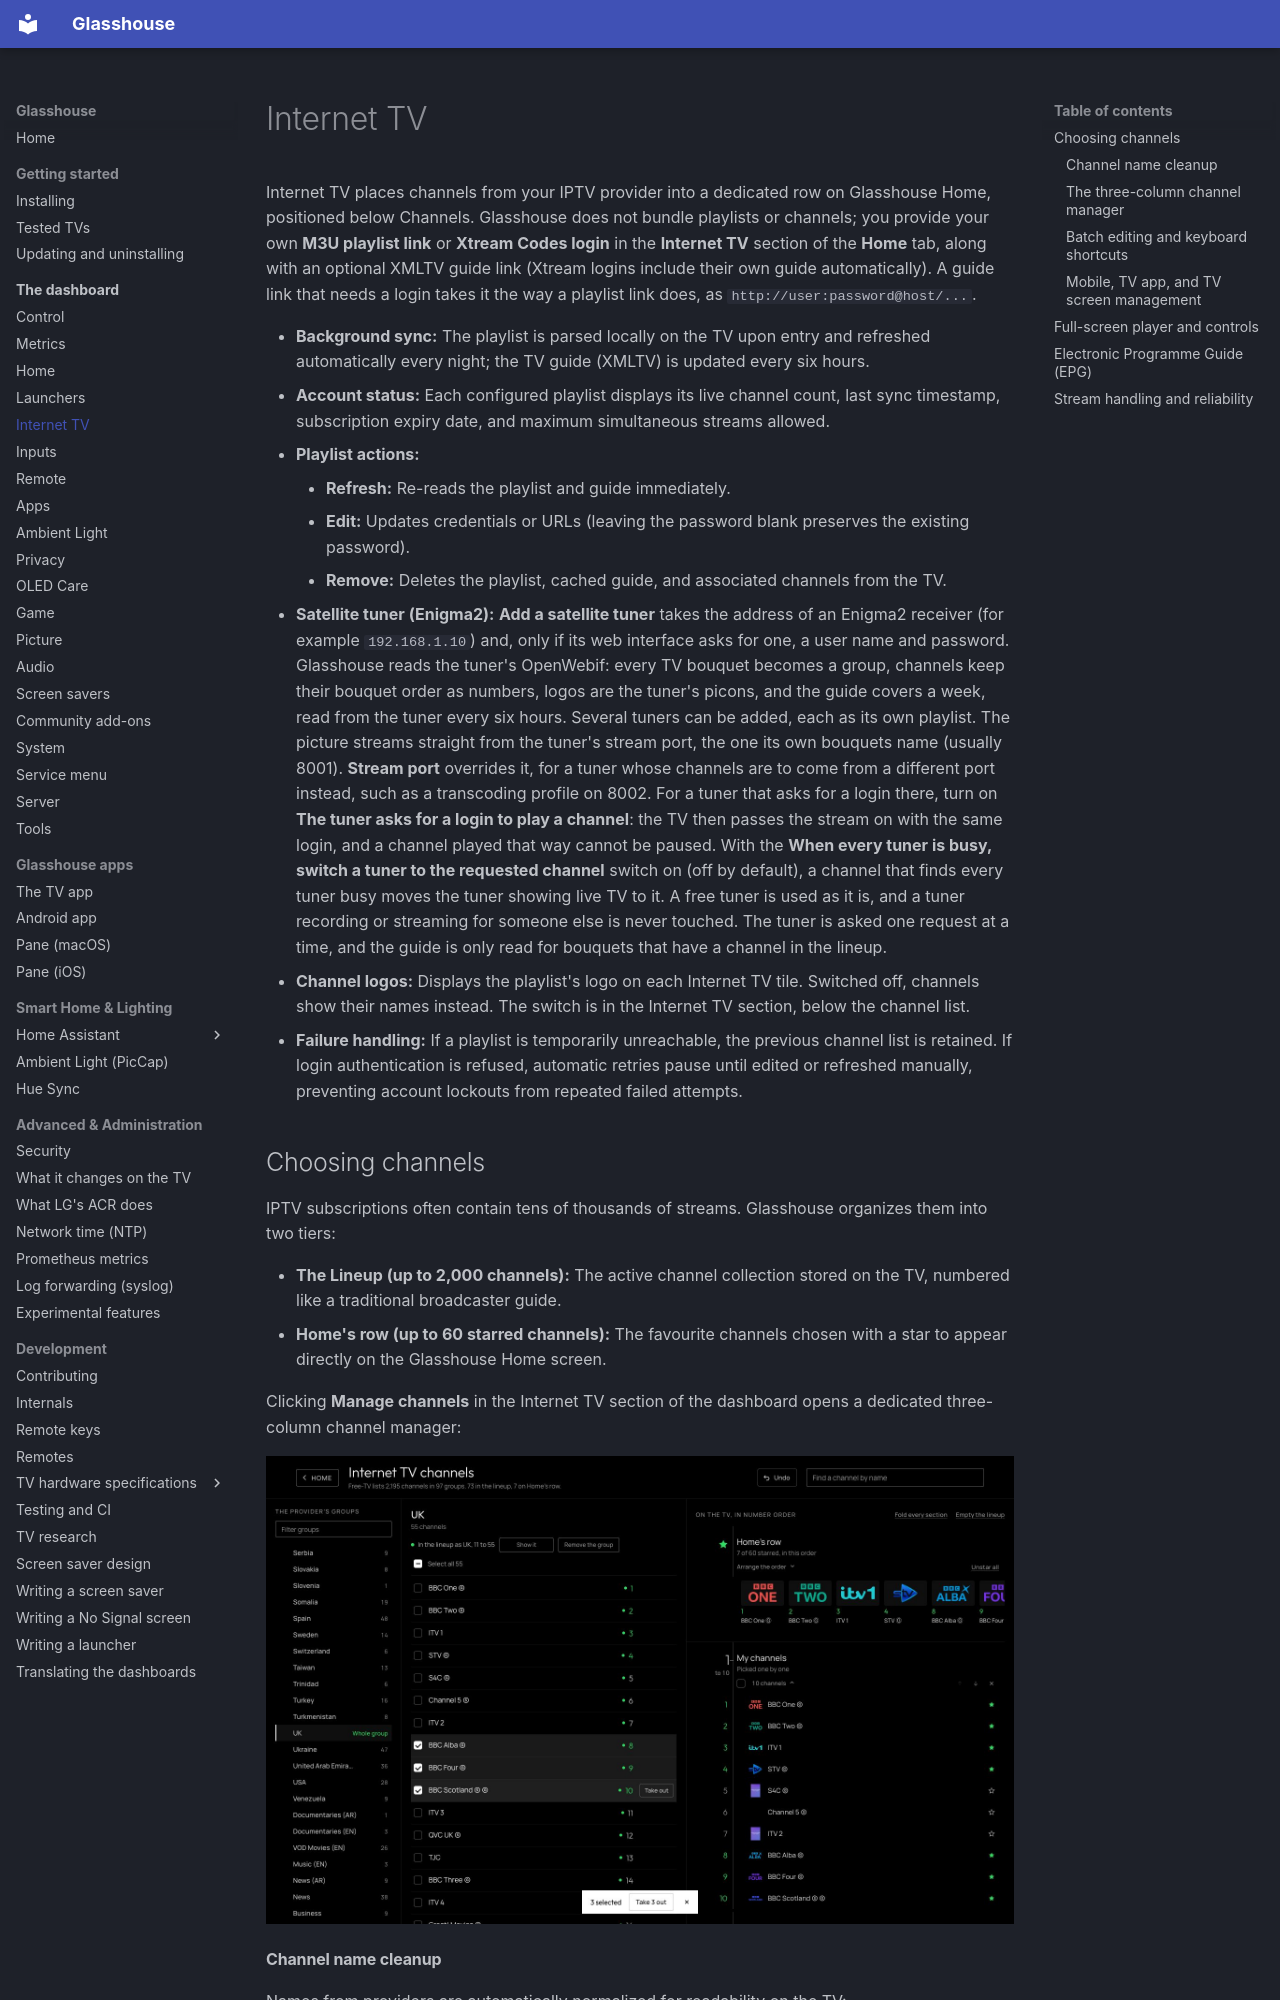

repository: rorygallagher2024/glasshouse · page: dashboard/internet-tv/index.html · generator: mkdocs

# Internet TV

Internet TV places channels from your IPTV provider into a dedicated row on Glasshouse Home, positioned below Channels. Glasshouse does not bundle playlists or channels; you provide your own **M3U playlist link** or **Xtream Codes login** in the **Internet TV** section of the **Home** tab, along with an optional XMLTV guide link (Xtream logins include their own guide automatically). A guide link that needs a login takes it the way a playlist link does, as `http://user:password@host/...`.

* **Background sync:** The playlist is parsed locally on the TV upon entry and refreshed automatically every night; the TV guide (XMLTV) is updated every six hours.
* **Account status:** Each configured playlist displays its live channel count, last sync timestamp, subscription expiry date, and maximum simultaneous streams allowed.
* **Playlist actions:**
    * **Refresh:** Re-reads the playlist and guide immediately.
    * **Edit:** Updates credentials or URLs (leaving the password blank preserves the existing password).
    * **Remove:** Deletes the playlist, cached guide, and associated channels from the TV.
* **Satellite tuner (Enigma2):** **Add a satellite tuner** takes the address of an Enigma2 receiver (for example `192.168.1.10`) and, only if its web interface asks for one, a user name and password. Glasshouse reads the tuner's OpenWebif: every TV bouquet becomes a group, channels keep their bouquet order as numbers, logos are the tuner's picons, and the guide covers a week, read from the tuner every six hours. Several tuners can be added, each as its own playlist. The picture streams straight from the tuner's stream port, the one its own bouquets name (usually 8001). **Stream port** overrides it, for a tuner whose channels are to come from a different port instead, such as a transcoding profile on 8002. For a tuner that asks for a login there, turn on **The tuner asks for a login to play a channel**: the TV then passes the stream on with the same login, and a channel played that way cannot be paused. With the **When every tuner is busy, switch a tuner to the requested channel** switch on (off by default), a channel that finds every tuner busy moves the tuner showing live TV to it. A free tuner is used as it is, and a tuner recording or streaming for someone else is never touched. The tuner is asked one request at a time, and the guide is only read for bouquets that have a channel in the lineup.
* **Channel logos:** Displays the playlist's logo on each Internet TV tile. Switched off, channels show their names instead. The switch is in the Internet TV section, below the channel list.
* **Failure handling:** If a playlist is temporarily unreachable, the previous channel list is retained. If login authentication is refused, automatic retries pause until edited or refreshed manually, preventing account lockouts from repeated failed attempts.
